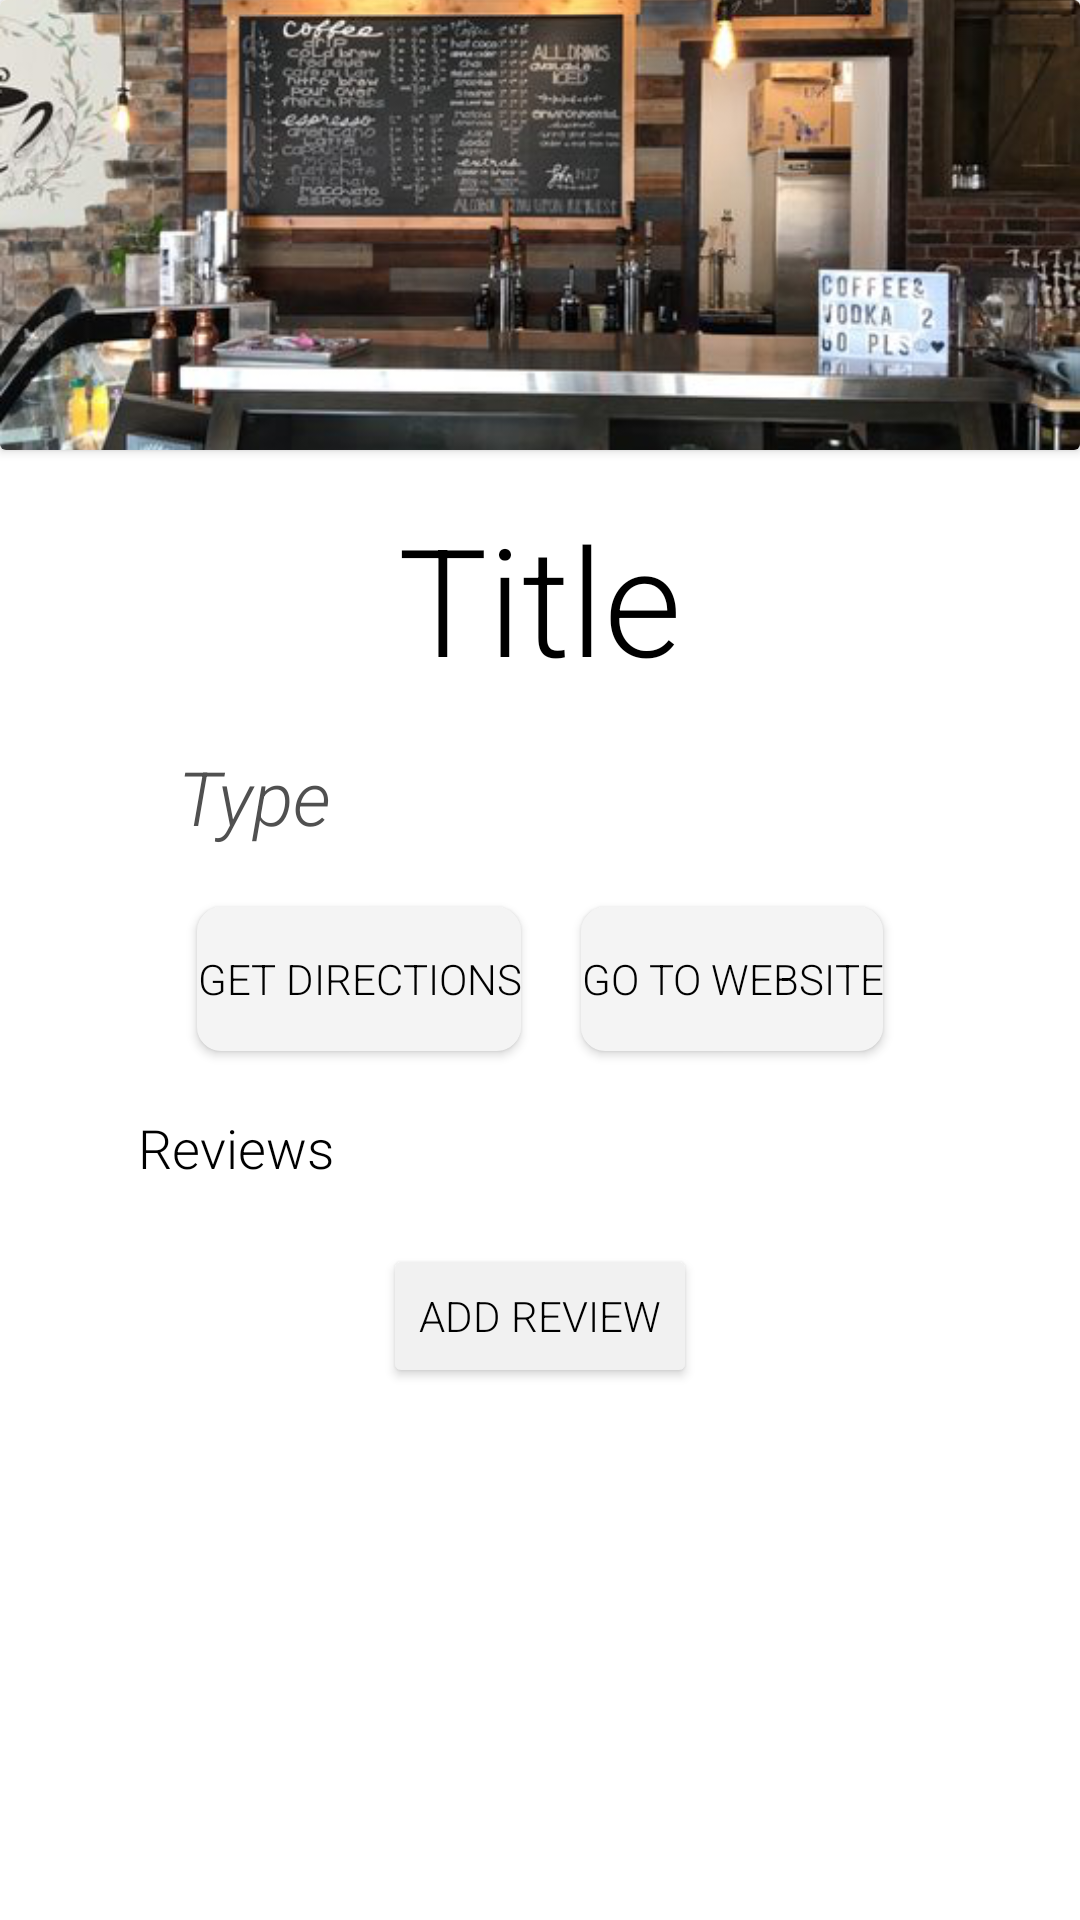

This screen was rendered from an Android layout file. Write that file and the resources it references.
<!-- AndroidManifest.xml: application theme Theme.356FinalProject -->
<!-- res/layout/fragment_business_info.xml -->
<?xml version="1.0" encoding="utf-8"?>

<ScrollView xmlns:app="http://schemas.android.com/apk/res-auto"
    xmlns:tools="http://schemas.android.com/tools"
    android:layout_width="match_parent"
    android:layout_height="wrap_content"
    xmlns:android="http://schemas.android.com/apk/res/android" >

    <androidx.constraintlayout.widget.ConstraintLayout
        android:layout_width="match_parent"
        android:layout_height="match_parent"
        tools:context=".BusinessInfoFragment">

        <LinearLayout
            android:id="@+id/top_stuff"
            android:layout_width="match_parent"
            android:layout_height="wrap_content"
            android:orientation="vertical"
            app:layout_constraintTop_toTopOf="parent">

            <androidx.cardview.widget.CardView
                android:layout_width="match_parent"
                android:layout_height="150sp">

                <ImageView
                    android:id="@+id/top_image"
                    android:layout_width="match_parent"
                    android:layout_height="match_parent"
                    android:scaleType="centerCrop"
                    android:src="@drawable/peaceonearth"></ImageView>


            </androidx.cardview.widget.CardView>

            <TextView
                android:id="@+id/main_title"
                android:layout_width="match_parent"
                android:layout_height="wrap_content"
                android:layout_margin="16sp"
                android:gravity="center"
                android:text="Title"
                android:textColor="@color/black"
                android:textSize="50sp"></TextView>

            <LinearLayout
                android:layout_width="match_parent"
                android:layout_height="wrap_content"
                android:layout_marginLeft="10sp"
                android:layout_marginRight="10sp"
                android:orientation="horizontal"
                android:weightSum="1">

                <TextView
                    android:id="@+id/type_title"
                    android:layout_width="wrap_content"
                    android:layout_height="wrap_content"
                    android:layout_weight=".6"
                    android:gravity="center"
                    android:text="Type"
                    android:textColor="@color/grey"
                    android:textSize="25sp"
                    android:textStyle="italic"></TextView>

                <LinearLayout
                    android:id="@+id/rating_layout"
                    android:layout_width="wrap_content"
                    android:layout_height="wrap_content"
                    android:orientation="horizontal"
                    android:gravity="center"
                    android:layout_weight=".4">

                    <ImageView
                        android:id="@+id/star1"
                        android:layout_width="25sp"
                        android:layout_height="25sp"
                        android:src="@drawable/star_outline"
                        android:tag="1"
                        android:clickable="true"></ImageView>

                    <ImageView
                        android:id="@+id/star2"
                        android:layout_width="25sp"
                        android:layout_height="25sp"
                        android:src="@drawable/star_outline"
                        android:tag="2"
                        android:clickable="true"></ImageView>

                    <ImageView
                        android:id="@+id/star3"
                        android:layout_width="25sp"
                        android:layout_height="25sp"
                        android:src="@drawable/star_outline"
                        android:tag="3"
                        android:clickable="true"></ImageView>

                    <ImageView
                        android:id="@+id/star4"
                        android:layout_width="25sp"
                        android:layout_height="25sp"
                        android:src="@drawable/star_outline"
                        android:tag="4"
                        android:clickable="true"></ImageView>

                    <ImageView
                        android:id="@+id/star5"
                        android:layout_width="25sp"
                        android:layout_height="25sp"
                        android:src="@drawable/star_outline"
                        android:tag="5"
                        android:clickable="true"></ImageView>

                </LinearLayout>

            </LinearLayout>

            <LinearLayout
                android:layout_width="wrap_content"
                android:layout_height="wrap_content"
                android:orientation="horizontal"
                android:layout_gravity="center"
                android:weightSum="1"
                android:layout_margin="10sp">

                <androidx.cardview.widget.CardView
                    android:layout_width="wrap_content"
                    android:layout_height="wrap_content"
                    android:layout_gravity="center"
                    android:elevation="8dp"
                    android:layout_margin="10sp"
                    app:cardCornerRadius="8dp"
                    android:layout_weight=".5">

                    <Button
                        android:id="@+id/directions_button"
                        android:layout_width="wrap_content"
                        android:layout_height="wrap_content"
                        android:background="@color/off_white"
                        android:text="Get Directions"
                        android:textColor="@color/black"
                        android:textSize="14sp"
                        app:backgroundTint="#F4F4F4" />

                </androidx.cardview.widget.CardView>

                <androidx.cardview.widget.CardView
                    android:layout_width="wrap_content"
                    android:layout_height="wrap_content"
                    android:layout_gravity="center"
                    android:elevation="8dp"
                    android:layout_margin="10sp"
                    app:cardCornerRadius="8dp"
                    android:layout_weight=".5">

                    <Button
                        android:id="@+id/open_page_button"
                        android:layout_width="wrap_content"
                        android:layout_height="wrap_content"
                        android:background="@color/off_white"
                        android:text="go to website"
                        android:textColor="@color/black"
                        android:textSize="14sp"
                        app:backgroundTint="#F4F4F4" />

                </androidx.cardview.widget.CardView>

            </LinearLayout>


        </LinearLayout>

        <TextView
            android:id="@+id/review_title"
            android:layout_width="match_parent"
            android:layout_height="wrap_content"
            android:text="Reviews"
            android:textColor="@color/black"
            android:textSize="18sp"
            app:layout_constraintTop_toBottomOf="@id/top_stuff"
            android:layout_marginLeft="46sp"></TextView>

        <androidx.recyclerview.widget.RecyclerView
            android:id="@+id/review_list"
            android:name="com.example.a356finalproject.ReviewFragment"
            android:layout_width="match_parent"
            android:layout_height="wrap_content"
            android:paddingLeft="30sp"
            app:layoutManager="LinearLayoutManager"
            app:layout_constraintTop_toBottomOf="@+id/review_title"
            tools:layout_editor_absoluteX="16dp"
            tools:listitem="@layout/fragment_review_item" />

        <Button
            android:id="@+id/add_review"
            android:layout_width="wrap_content"
            android:layout_height="wrap_content"
            android:backgroundTint="@color/off_white"
            android:text="add review"
            android:textColor="@color/black"
            android:layout_margin="20sp"
            app:layout_constraintBottom_toBottomOf="parent"
            app:layout_constraintEnd_toEndOf="parent"
            app:layout_constraintStart_toStartOf="parent"
            app:layout_constraintTop_toBottomOf="@id/review_list" />

    </androidx.constraintlayout.widget.ConstraintLayout>

</ScrollView>
<!-- res/layout/fragment_review_item.xml (included above) -->
<?xml version="1.0" encoding="utf-8"?>


<androidx.cardview.widget.CardView xmlns:android="http://schemas.android.com/apk/res/android"
    xmlns:app="http://schemas.android.com/apk/res-auto"
    android:layout_width="320sp"
    android:layout_height="wrap_content"
    app:cardBackgroundColor="@color/off_white"
    android:layout_margin="14dp"
    android:layout_gravity="center_horizontal"
    app:cardCornerRadius="8dp"
    android:elevation="10dp"
    android:background="#F6F6F6">

    <LinearLayout xmlns:android="http://schemas.android.com/apk/res/android"
        android:layout_width="wrap_content"
        android:layout_height="wrap_content"
        android:orientation="vertical">

        <TextView
            android:id="@+id/review_text"
            android:layout_width="wrap_content"
            android:layout_height="wrap_content"
            android:layout_margin="18dp"
            android:text="testing review text"
            android:textColor="@color/black"
            android:textSize="18sp" />

        <LinearLayout
            android:layout_width="match_parent"
            android:layout_height="wrap_content">

            <TextView
                android:layout_width="wrap_content"
                android:layout_height="wrap_content"
                android:text="- "
                android:fontFamily="sans-serif"
                android:layout_marginLeft="30sp"></TextView>

            <TextView
                android:id="@+id/name"
                android:layout_width="wrap_content"
                android:layout_height="wrap_content"
                android:layout_marginBottom="16dp"
                android:text="test name"
                android:textColor="@color/black"
                android:textSize="18sp" />


        </LinearLayout>

    </LinearLayout>

</androidx.cardview.widget.CardView>
<!-- resources referenced by this layout -->
<resources>
  <color name="black">#FF000000</color>
  <color name="grey">#505050</color>
  <color name="off_white">#F1F1F1</color>
  <!-- drawable peaceonearth: png bitmap (drawable-xxhdpi, 330448 bytes) -->
  <style name="Theme.356FinalProject" parent="Theme.MaterialComponents.DayNight.DarkActionBar">
          
          <item name="colorPrimary">@color/coral</item>
          <item name="colorPrimaryVariant">@color/coral_2</item>
          <item name="colorOnPrimary">@color/white</item>
          
          <item name="colorSecondary">@color/teal_200</item>
          <item name="colorSecondaryVariant">@color/teal_700</item>
          <item name="colorOnSecondary">@color/black</item>
          
          <item name="android:statusBarColor" tools:targetApi="l">?attr/colorPrimaryVariant</item>
          
          <item name="android:fontFamily">sans-serif-light</item>
      </style>
  <color name="coral">#FF6B6B</color>
  <color name="coral_2">#FF8D8D</color>
  <color name="white">#FFFFFFFF</color>
  <color name="teal_200">#FF03DAC5</color>
  <color name="teal_700">#FF018786</color>
</resources>
